The GitHub repository JerryNCX/FYP-Dataset contains a labelled image folder "split_dataset" with 8 categories: case, CPU, CPU cooler, internal hard drive, memory, motherboard, power supply, video card. Examples follow, each with its label.

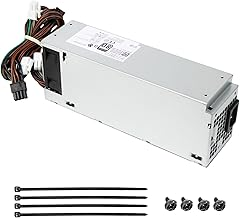
Label: power supply

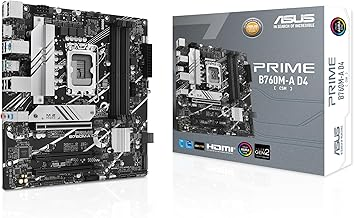
Label: motherboard

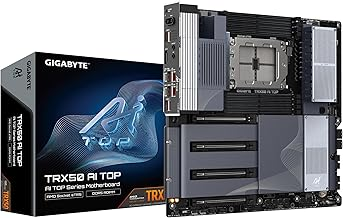
Label: motherboard

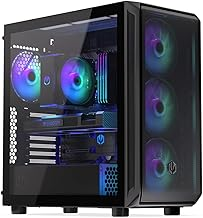
Label: case

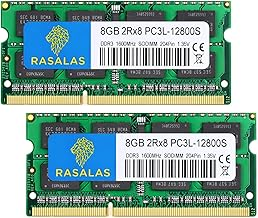
Label: memory

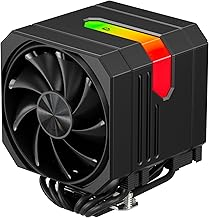
Label: CPU cooler
